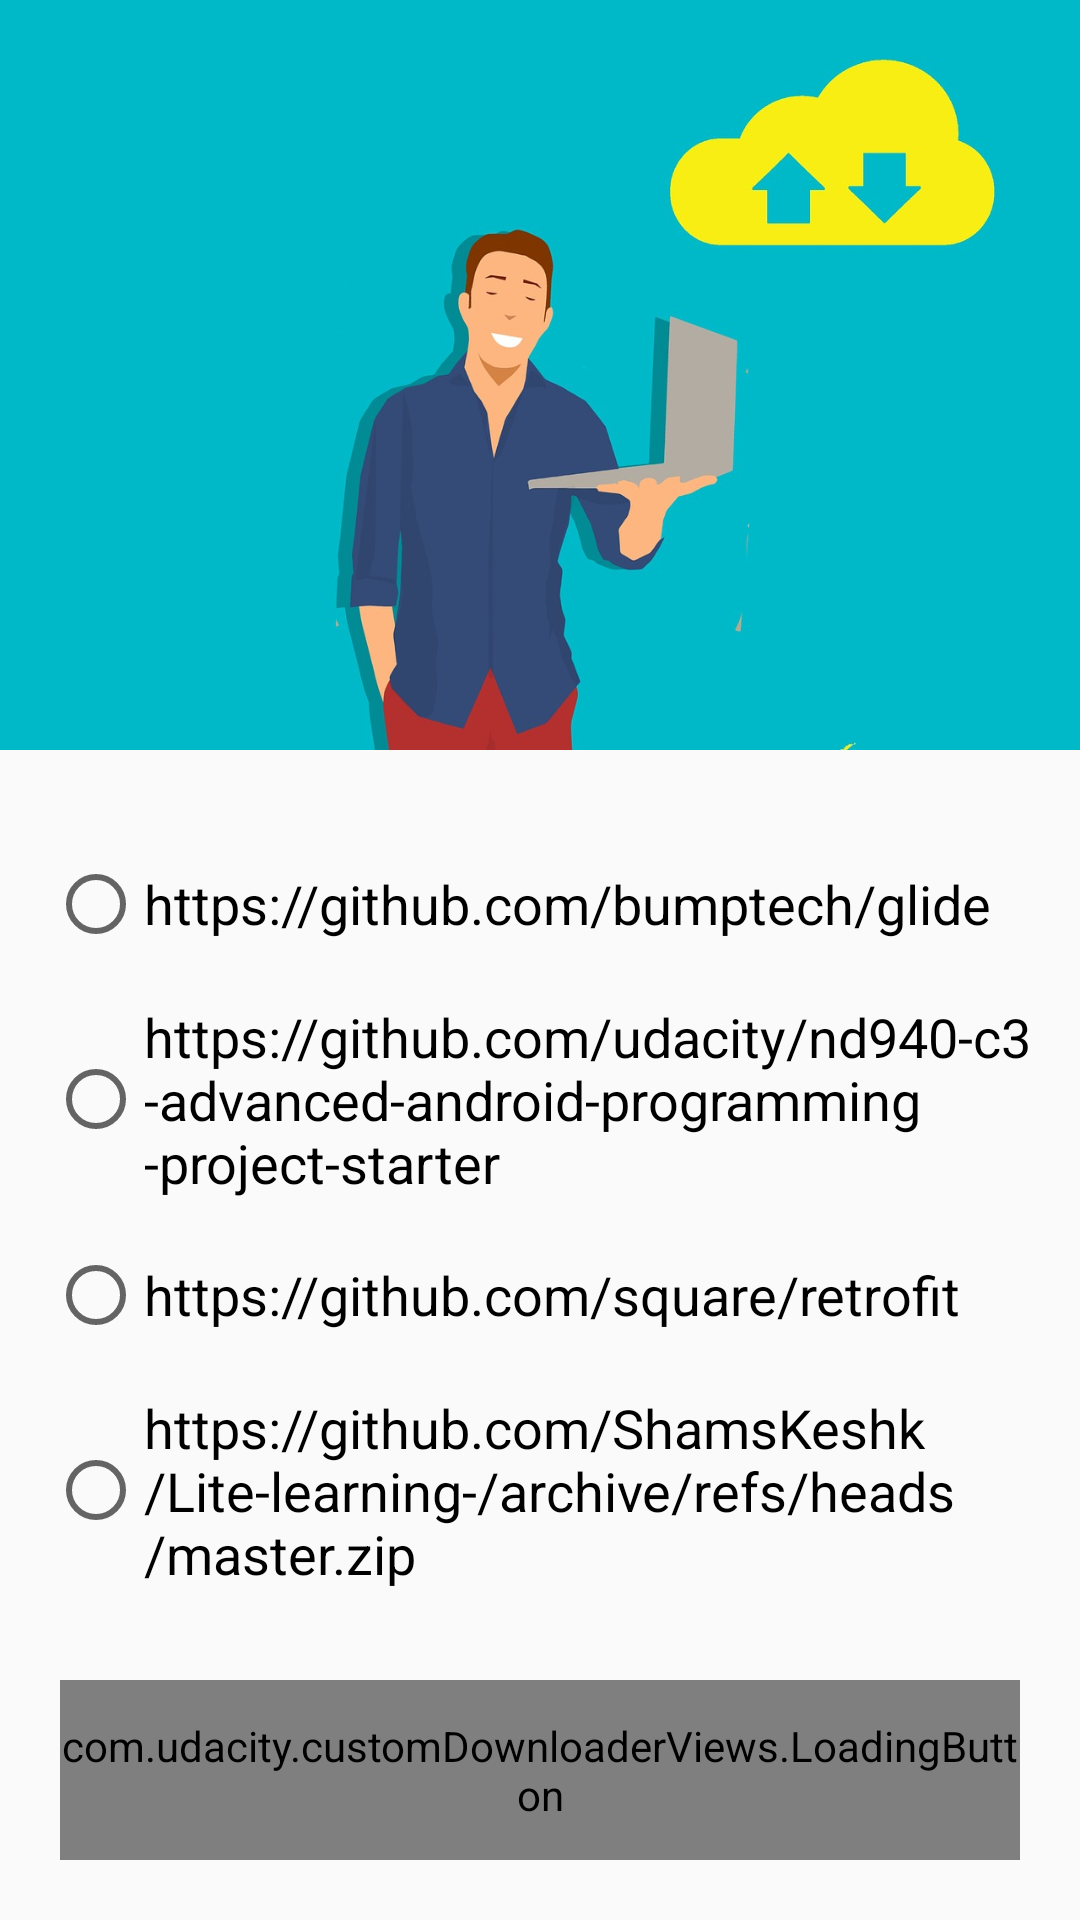

Layout XML and referenced resources for this Android screen:
<!-- AndroidManifest.xml: application theme AppTheme -->
<!-- res/layout/content_main.xml -->
<?xml version="1.0" encoding="utf-8"?>
<layout>


<androidx.constraintlayout.widget.ConstraintLayout xmlns:android="http://schemas.android.com/apk/res/android"
    xmlns:app="http://schemas.android.com/apk/res-auto"
    xmlns:tools="http://schemas.android.com/tools"
    android:id="@+id/main_layout"
    android:layout_width="match_parent"
    android:layout_height="match_parent"
    app:layout_behavior="@string/appbar_scrolling_view_behavior"
    tools:context=".ui.MainActivity"
    tools:showIn="@layout/activity_main">

    <ImageView
        android:id="@+id/iv_download_placeholder"
        android:layout_width="match_parent"
        android:layout_height="250dp"
        android:scaleType="fitXY"
        android:src="@drawable/download_placeholder"
        app:layout_constraintTop_toTopOf="parent"
        app:layout_constraintStart_toStartOf="parent"
        app:layout_constraintEnd_toEndOf="parent"/>


    <RadioGroup
        android:id="@+id/rg_group_of_urls"
        android:layout_width="match_parent"
        android:layout_height="wrap_content"
        android:padding="16dp"
        app:layout_constraintTop_toBottomOf="@+id/iv_download_placeholder"
        app:layout_constraintStart_toStartOf="parent"
        app:layout_constraintEnd_toEndOf="parent"
        app:layout_constraintBottom_toTopOf="@+id/btn_download"
        app:layout_constraintVertical_bias=".2">

        <RadioButton
            android:id="@+id/rb_glide"
            android:layout_width="match_parent"
            android:layout_height="wrap_content"
            android:text="https://github.com/bumptech/glide"
            android:layout_gravity="center_horizontal"
            android:layout_marginTop="16dp"
            android:textSize="18sp" />
        <RadioButton
            android:id="@+id/rb_advanced_programming"
            android:layout_width="match_parent"
            android:layout_height="wrap_content"
            android:text="https://github.com/udacity/nd940-c3-advanced-android-programming-project-starter"
            android:layout_gravity="center_horizontal"
            android:checked="false"
            android:textSize="18sp"
            android:layout_marginTop="16dp"/>
        <RadioButton
            android:id="@+id/rb_retrofit"
            android:layout_width="match_parent"
            android:layout_height="wrap_content"
            android:text="https://github.com/square/retrofit"
            android:layout_gravity="center_horizontal"
            android:checked="false"
            android:textSize="18sp"
            android:layout_marginTop="16dp"/>

        <RadioButton
            android:id="@+id/rb_github_repo"
            android:layout_width="match_parent"
            android:layout_height="wrap_content"
            android:text="https://github.com/ShamsKeshk/Lite-learning-/archive/refs/heads/master.zip"
            android:layout_gravity="center_horizontal"
            android:checked="false"
            android:textSize="18sp"
            android:layout_marginTop="16dp"/>
    </RadioGroup>

    <com.udacity.customDownloaderViews.LoadingButton
        android:id="@+id/btn_download"
        android:layout_width="0dp"
        android:gravity="center"
        android:textSize="18sp"
        app:buttonTextColor="@color/btn_default_text_color"
        app:buttonBackgroundColor="@color/btn_default_background"
        app:animationProgressBackgroundColor="@color/btn_download_progress_background"
        app:animationProgressWheelColor="@color/btn_download_progress_wheel_color"
        app:layout_constraintStart_toStartOf="parent"
        app:layout_constraintEnd_toEndOf="parent"
        android:layout_height="60dp"
        android:layout_margin="20dp"
        app:layout_constraintBottom_toBottomOf="parent"/>

</androidx.constraintlayout.widget.ConstraintLayout>
</layout>
<!-- res/layout/activity_main.xml (included above) -->
<?xml version="1.0" encoding="utf-8"?>
<layout>


<androidx.coordinatorlayout.widget.CoordinatorLayout xmlns:android="http://schemas.android.com/apk/res/android"
    xmlns:app="http://schemas.android.com/apk/res-auto"
    xmlns:tools="http://schemas.android.com/tools"
    android:layout_width="match_parent"
    android:layout_height="match_parent"
    tools:context=".ui.MainActivity">

    <com.google.android.material.appbar.AppBarLayout
        android:layout_width="match_parent"
        android:layout_height="wrap_content"
        android:theme="@style/AppTheme.AppBarOverlay">

        <androidx.appcompat.widget.Toolbar
            android:id="@+id/toolbar"
            android:layout_width="match_parent"
            android:layout_height="?attr/actionBarSize"
            android:background="?attr/colorPrimary"
            app:popupTheme="@style/AppTheme.PopupOverlay" />

    </com.google.android.material.appbar.AppBarLayout>

    <include
        android:id="@+id/content_main"
        layout="@layout/content_main" />

</androidx.coordinatorlayout.widget.CoordinatorLayout>
</layout>
<!-- resources referenced by this layout -->
<resources>
  <color name="btn_default_background">@color/colorAccent</color>
  <color name="btn_default_text_color">@color/white</color>
  <color name="btn_download_progress_background">#880808</color>
  <color name="btn_download_progress_wheel_color">@color/colorPrimaryDark</color>
  <!-- drawable download_placeholder: jpeg bitmap (drawable, 44971 bytes) -->
  <style name="AppTheme.AppBarOverlay" parent="ThemeOverlay.AppCompat.Dark.ActionBar" />
  <style name="AppTheme.PopupOverlay" parent="ThemeOverlay.AppCompat.Light" />
  <style name="AppTheme" parent="Theme.AppCompat.Light.DarkActionBar">
          
          <item name="colorPrimary">@color/colorPrimary</item>
          <item name="colorPrimaryDark">@color/colorPrimaryDark</item>
          <item name="colorAccent">@color/colorAccent</item>
      </style>
  <color name="colorAccent">#FF5252</color>
  <color name="white">#FFFFFF</color>
  <color name="colorPrimaryDark">#388E3C</color>
  <color name="colorPrimary">#4CAF50</color>
</resources>
